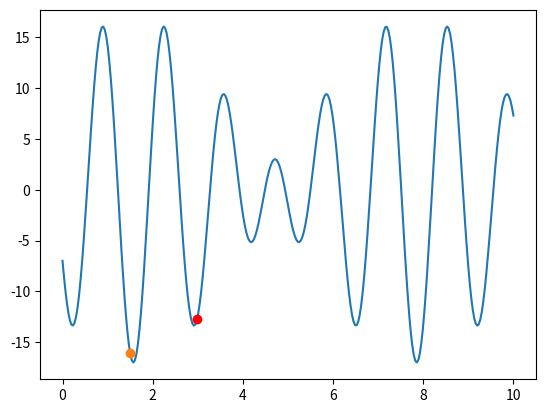

Recreate this plot in Python.
import numpy as np
import matplotlib.pyplot as plt
import math


def function(x):
    return -(10 * math.sin(5 * x) + 7 * math.cos(4 * x))


initT = 1000
minT = 1
iterL = 1000
eta = 0.95
k = 1

x0 = 1.5  # 10*(2*np.random.rand()-1)

t = initT
print("init solution :", x0)
yy = []
xx = np.linspace(0, 10, 300)
for i in range(len(xx)):
    yy.append(function(xx[i]))
plt.figure()
plt.plot(xx, yy)
plt.plot(x0, function(x0), 'o')

x_old = x0
while t > minT:
    for i in range(iterL):  # MonteCarlo method reject propblity
        value_old = function(x_old)
        x_new = x_old + np.random.rand() - 0.5
        if x_new >= 0 and x_new <= 10:
            value_new = function(x_new)
            res = value_new - value_old
            if res < 0 or np.exp(-res / (k * t)) > np.random.rand():
                x_old = x_new
    t = t * eta

print("最优解: ", x_old)
print("最优值：", function(x_old))
plt.plot(x_old, function(x_old), 'or')
plt.show()